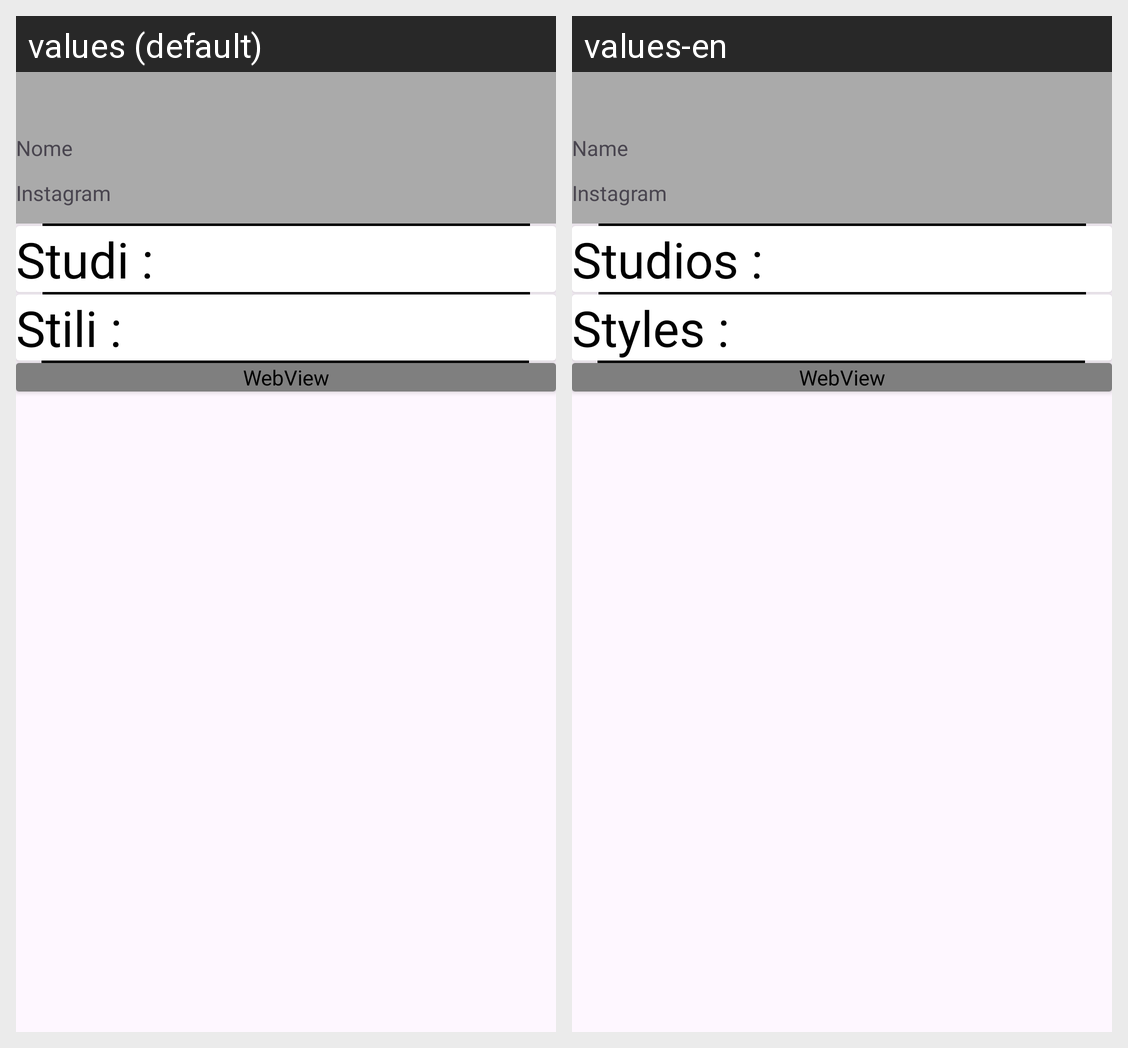

For this localized Android screen grid, give each drawn string resource with its value in every locale shown.
Android screen res/layout/frame_tattuatore.xml rendered under 2 locales, left to right: values (default), values-en. Device: Nexus 5 (rendered at 1080×1920; each locale shown at half size, 540×960, under a caption strip naming it); theme Theme.Test_ink.
Strings drawn on this screen, with the default value and each locale's value (text and hints the layout hard-codes, and strings that could not be matched under every locale, appear in the picture but are not listed):

name_tattoo
  values: Nome
  values-en: Name

ig_tattoo
  values: Instagram
  values-en: Instagram

tattoo_studi
  values: Studi :
  values-en: Studios : 

tattoo_style
  values: Stili :
  values-en: Styles :
